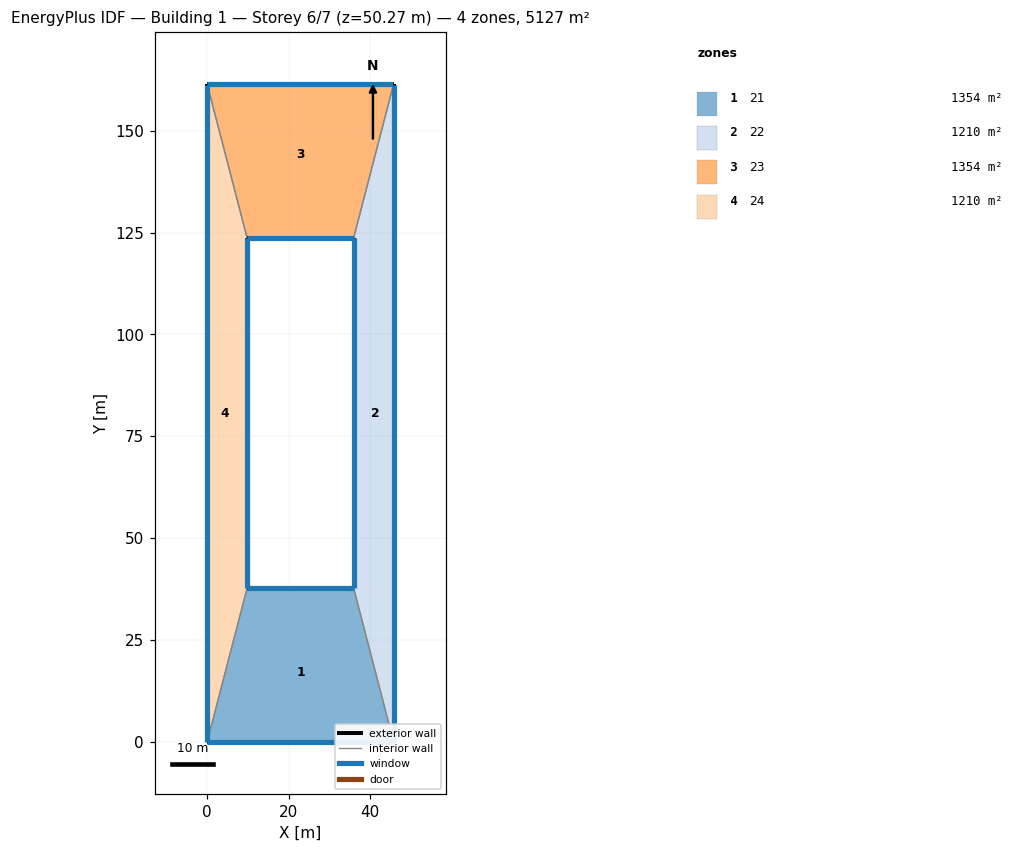
=== STOREY PLAN SPEC (per zone: floor XY polygon, exterior-wall plan segments, windows/doors) ===
zone 1: 21  (1353.6 m²)
  floor: (0.00, 0.00) (9.78, 37.63) (35.97, 37.63) (45.75, 0.00)
  exterior wall: (9.78, 37.63) – (35.97, 37.63)  [26.2 m]
    window: (35.96, 37.63) – (9.79, 37.63)  [37.4 m²]
  exterior wall: (45.75, 0.00) – (0.00, 0.00)  [45.8 m]
    window: (0.01, 0.00) – (45.74, 0.00)  [65.4 m²]
  interior walls: 2
zone 2: 22  (1210.2 m²)
  floor: (35.97, 37.63) (35.97, 123.74) (45.75, 161.37) (45.75, 0.00)
  exterior wall: (35.97, 37.63) – (35.97, 123.74)  [86.1 m]
    window: (35.97, 123.73) – (35.97, 37.64)  [204.0 m²]
  exterior wall: (45.75, 161.37) – (45.75, 0.00)  [161.4 m]
    window: (45.75, 0.01) – (45.75, 161.36)  [382.4 m²]
  interior walls: 2
zone 3: 23  (1353.6 m²)
  floor: (9.78, 123.74) (0.00, 161.37) (45.75, 161.37) (35.97, 123.74)
  exterior wall: (0.00, 161.37) – (45.75, 161.37)  [45.8 m]
    window: (45.74, 161.37) – (0.01, 161.37)  [204.4 m²]
  exterior wall: (35.97, 123.74) – (9.78, 123.74)  [26.2 m]
    window: (9.79, 123.74) – (35.96, 123.74)  [117.0 m²]
  interior walls: 2
zone 4: 24  (1210.2 m²)
  floor: (0.00, 161.37) (9.78, 123.74) (9.78, 37.63) (0.00, 0.00)
  exterior wall: (9.78, 123.74) – (9.78, 37.63)  [86.1 m]
    window: (9.78, 37.64) – (9.78, 123.73)  [457.1 m²]
  exterior wall: (0.00, 0.00) – (0.00, 161.37)  [161.4 m]
    window: (0.00, 161.36) – (0.00, 0.01)  [856.8 m²]
  interior walls: 2

=== DERIVED (storey summary) ===
Building: Building 1
Storey: 6 of 7  (floor level z = 50.27 m)
Storey gross floor area: 5127.5 m²
Zones on this storey: 4
  - 21: floor 1353.6 m²; exterior wall 71.9 m (606.5 m²); 2 window(s) 102.8 m²; WWR 17.0%
  - 22: floor 1210.2 m²; exterior wall 247.5 m (2086.3 m²); 2 window(s) 586.4 m²; WWR 28.1%
  - 23: floor 1353.6 m²; exterior wall 71.9 m (606.5 m²); 2 window(s) 321.4 m²; WWR 53.0%
  - 24: floor 1210.2 m²; exterior wall 247.5 m (2086.3 m²); 2 window(s) 1313.9 m²; WWR 63.0%
Zone adjacency (shared interzone walls):
  - 21 ↔ 22
  - 21 ↔ 24
  - 22 ↔ 23
  - 23 ↔ 24